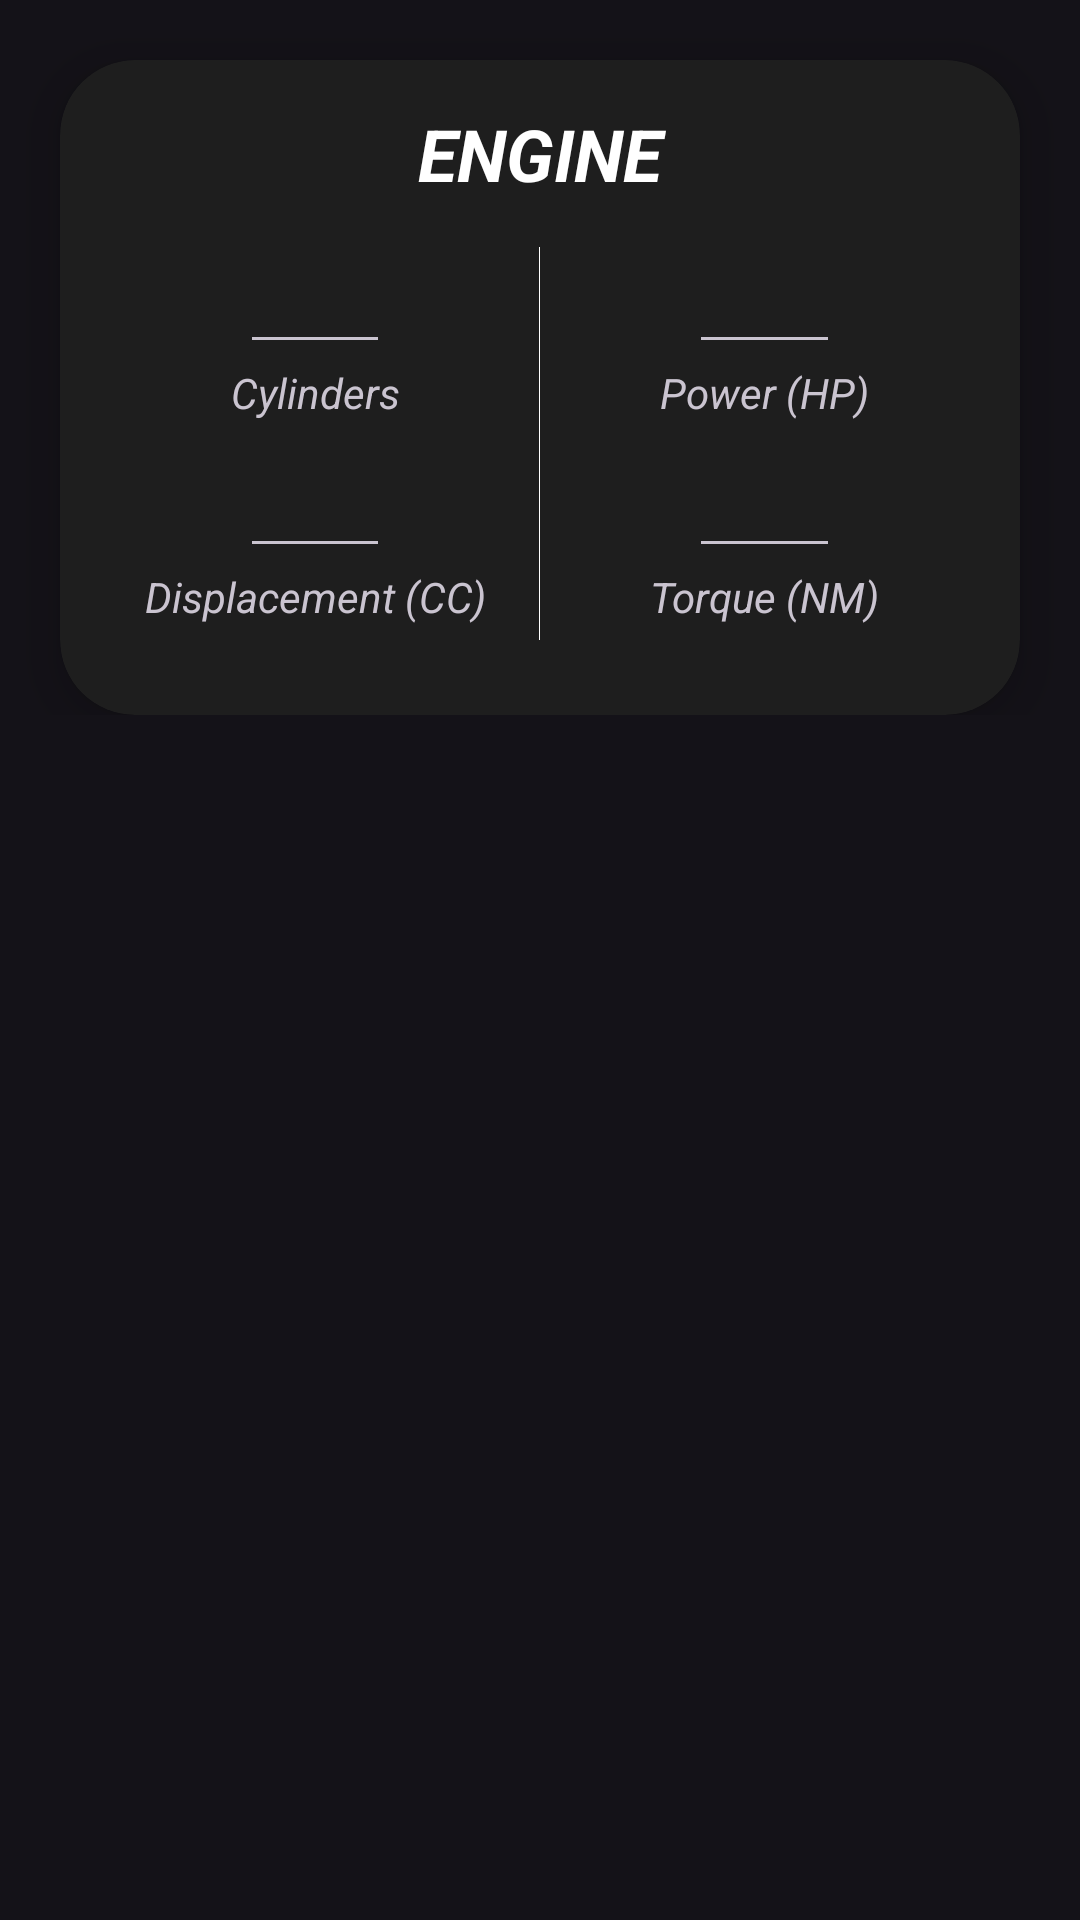

Android layout source for this screen:
<!-- AndroidManifest.xml: application theme Theme.MotoLog -->
<!-- res/layout/info_engineinfo_edit.xml -->
<?xml version="1.0" encoding="utf-8"?>
<ScrollView xmlns:android="http://schemas.android.com/apk/res/android"
    xmlns:app="http://schemas.android.com/apk/res-auto"
    xmlns:tools="http://schemas.android.com/tools"
    android:layout_width="match_parent"
    android:layout_height="match_parent"
    tools:context="com.gwynn7.motolog.Fragments.Info.EditEngineFragment">

    <androidx.constraintlayout.widget.ConstraintLayout
        android:layout_width="match_parent"
        android:layout_height="wrap_content">

        <androidx.cardview.widget.CardView
            android:id="@+id/cw_engine"
            android:layout_width="match_parent"
            android:layout_height="wrap_content"
            android:layout_margin="20dp"
            app:cardBackgroundColor="@color/dark_gray"
            app:cardCornerRadius="25dp"
            app:cardElevation="10dp"
            app:layout_constraintEnd_toEndOf="parent"
            app:layout_constraintStart_toStartOf="parent"
            app:layout_constraintTop_toTopOf="parent">

            <androidx.constraintlayout.widget.ConstraintLayout
                android:layout_width="match_parent"
                android:layout_height="match_parent">

                <TextView
                    android:id="@+id/engine_title"
                    android:layout_width="match_parent"
                    android:layout_height="wrap_content"
                    android:layout_marginTop="15dp"
                    android:textAlignment="center"
                    android:textAllCaps="true"
                    android:textSize="24dp"
                    android:text="@string/engine"
                    android:textColor="@color/white"
                    android:textStyle="bold|italic"
                    app:layout_constraintEnd_toEndOf="parent"
                    app:layout_constraintStart_toStartOf="parent"
                    app:layout_constraintTop_toTopOf="parent"/>

                <TableLayout
                    android:layout_width="match_parent"
                    android:layout_height="wrap_content"
                    android:layout_marginTop="15dp"
                    android:paddingBottom="5dp"
                    app:layout_constraintEnd_toEndOf="parent"
                    app:layout_constraintStart_toStartOf="parent"
                    app:layout_constraintTop_toBottomOf="@id/engine_title">

                    <TableRow
                        android:layout_width="match_parent"
                        android:layout_height="match_parent"
                        android:layout_marginHorizontal="10dp"
                        android:showDividers="middle"
                        android:divider="@color/white">

                        <EditText
                            android:id="@+id/et_bike_cylinders"
                            android:layout_width="0dp"
                            android:layout_height="wrap_content"
                            android:layout_gravity="center_horizontal"
                            android:layout_weight="1"
                            android:textStyle="bold"
                            android:paddingTop="5dp"
                            android:inputType="number"
                            android:digits="0123456789"
                            android:layout_marginHorizontal="50dp"
                            android:textColor="@color/white"
                            android:textAlignment="center"
                            android:textSize="20dp" />

                        <EditText
                            android:id="@+id/et_bike_hp"
                            android:layout_width="0dp"
                            android:layout_height="wrap_content"
                            android:layout_gravity="center_horizontal"
                            android:layout_weight="1"
                            android:textStyle="bold"
                            android:paddingTop="5dp"
                            android:inputType="numberDecimal"
                            android:layout_marginHorizontal="50dp"
                            android:textColor="@color/white"
                            android:textAlignment="center"
                            android:textSize="20dp" />


                    </TableRow>

                    <TableRow
                        android:layout_width="match_parent"
                        android:layout_height="match_parent"
                        android:layout_marginHorizontal="10dp"
                        android:showDividers="middle"
                        android:divider="@color/white">

                        <TextView
                            android:layout_width="0dp"
                            android:layout_height="wrap_content"
                            android:layout_gravity="center_horizontal"
                            android:layout_weight="1"
                            android:textStyle="italic"
                            android:text="@string/cylinders"

                            android:textAlignment="center"
                            android:textSize="14dp" />

                        <TextView
                            android:layout_width="0dp"
                            android:layout_height="wrap_content"
                            android:layout_gravity="center"
                            android:layout_weight="1"
                            android:textStyle="italic"
                            android:text="@string/horse_power"
                            android:textAlignment="center"
                            android:textSize="14dp" />

                    </TableRow>

                    <TableRow
                        android:layout_width="match_parent"
                        android:layout_height="match_parent"
                        android:layout_marginHorizontal="10dp"
                        android:showDividers="middle"
                        android:divider="@color/white">

                        <EditText
                            android:id="@+id/et_bike_cc"
                            android:layout_width="0dp"
                            android:layout_height="wrap_content"
                            android:layout_gravity="center_horizontal"
                            android:layout_weight="1"
                            android:textStyle="bold"
                            android:paddingTop="15dp"
                            android:inputType="number"
                            android:layout_marginHorizontal="50dp"
                            android:textColor="@color/white"
                            android:textAlignment="center"
                            android:textSize="20dp" />

                        <EditText
                            android:id="@+id/et_bike_torque"
                            android:layout_width="0dp"
                            android:layout_height="wrap_content"
                            android:layout_gravity="center_horizontal"
                            android:layout_weight="1"
                            android:textStyle="bold"
                            android:paddingTop="15dp"
                            android:inputType="number"
                            android:layout_marginHorizontal="50dp"
                            android:textColor="@color/white"
                            android:textAlignment="center"
                            android:textSize="20dp" />
                    </TableRow>

                    <TableRow
                        android:layout_width="match_parent"
                        android:layout_height="match_parent"
                        android:layout_marginHorizontal="10dp"
                        android:layout_marginBottom="20dp"
                        android:showDividers="middle"
                        android:divider="@color/white">

                        <TextView
                            android:layout_width="0dp"
                            android:layout_height="wrap_content"
                            android:layout_gravity="center_horizontal"
                            android:layout_weight="1"
                            android:textStyle="italic"
                            android:text="@string/engine_cc"
                            android:paddingBottom="5dp"
                            android:textAlignment="center"
                            android:textSize="14dp" />

                        <TextView
                            android:layout_width="0dp"
                            android:layout_height="wrap_content"
                            android:layout_gravity="center"
                            android:layout_weight="1"
                            android:textStyle="italic"
                            android:paddingBottom="5dp"
                            android:text="@string/engine_torque"
                            android:textAlignment="center"
                            android:textSize="14dp" />

                    </TableRow>
                </TableLayout>

            </androidx.constraintlayout.widget.ConstraintLayout>
        </androidx.cardview.widget.CardView>
    </androidx.constraintlayout.widget.ConstraintLayout>

</ScrollView>
<!-- resources referenced by this layout -->
<resources>
  <color name="dark_gray">#1E1E1E</color>
  <color name="white">#FFFFFFFF</color>
  <string name="cylinders">Cylinders</string>
  <string name="engine">Engine</string>
  <string name="engine_cc">Displacement (CC)</string>
  <string name="engine_torque">Torque (NM)</string>
  <string name="horse_power">Power (HP)</string>
  <style name="Theme.MotoLog" parent="Theme.Material3.Dark">
      </style>
</resources>
